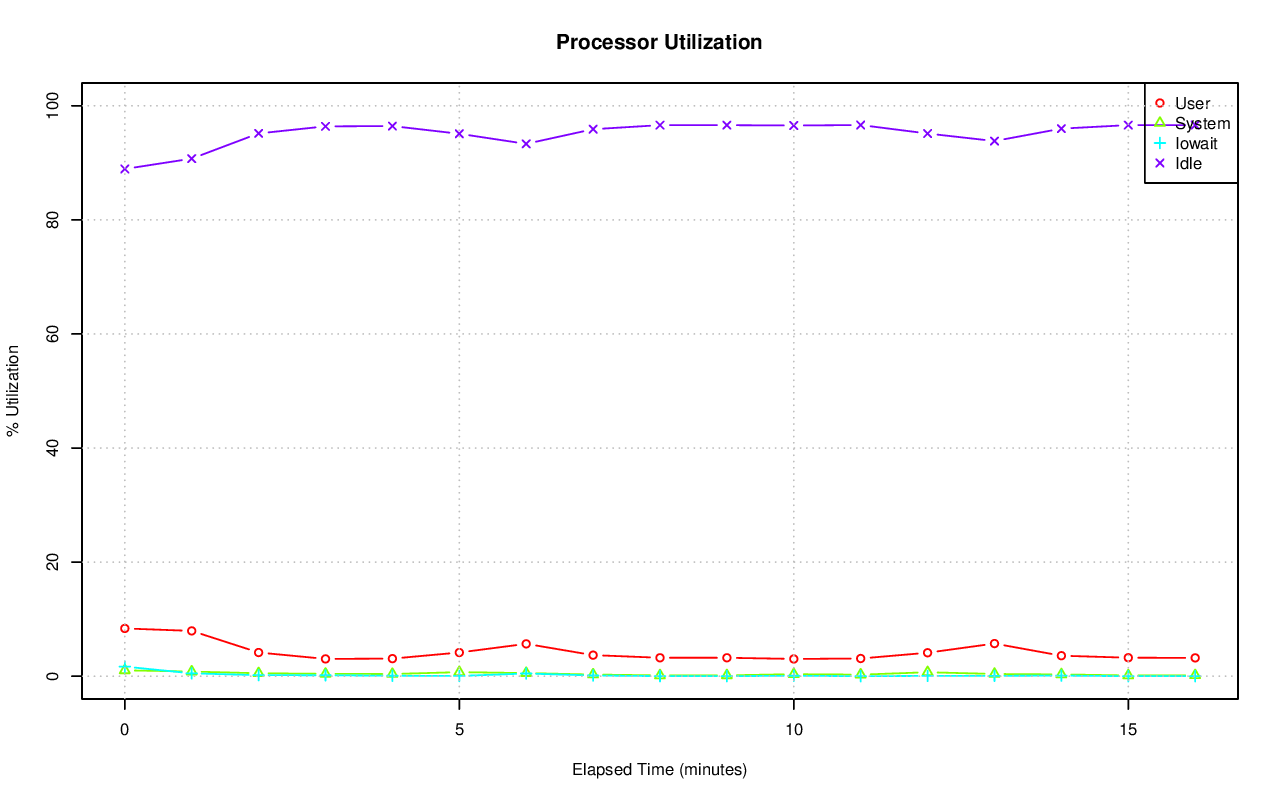

Source data for this figure (header and first rows):
# hostname; interval; timestamp; CPU; %user; %nice; %system; %iowait; %steal; %idle
axle; 60; 1415205102; -1; 8.37; 0.00; 1.03; 1.68; 0.00; 88.93
axle; 60; 1415205102; 0; 13.02; 0.00; 1.46; 2.89; 0.00; 82.63
axle; 60; 1415205102; 1; 2.20; 0.00; 1.67; 2.29; 0.00; 93.84
axle; 60; 1415205102; 2; 2.51; 0.00; 0.50; 0.27; 0.00; 96.73
axle; 60; 1415205102; 3; 0.17; 0.00; 0.13; 0.03; 0.00; 99.67
axle; 60; 1415205102; 4; 1.75; 0.00; 0.75; 1.99; 0.00; 95.51
axle; 60; 1415205102; 5; 0.27; 0.00; 0.47; 0.15; 0.00; 99.12
axle; 60; 1415205102; 6; 1.49; 0.00; 0.60; 0.83; 0.00; 97.08
axle; 60; 1415205102; 7; 0.75; 0.00; 0.43; 1.25; 0.00; 97.56
axle; 60; 1415205102; 8; 50.41; 0.00; 0.90; 1.00; 0.00; 47.69
axle; 60; 1415205102; 9; 38.42; 0.00; 0.60; 0.85; 0.00; 60.13
axle; 60; 1415205102; 10; 2.78; 0.00; 1.00; 1.34; 0.00; 94.88
axle; 60; 1415205102; 11; 0.45; 0.00; 0.47; 0.17; 0.00; 98.91
axle; 60; 1415205102; 12; 3.71; 0.00; 1.20; 1.82; 0.00; 93.27
axle; 60; 1415205102; 13; 5.12; 0.00; 1.00; 1.13; 0.00; 92.74
axle; 60; 1415205102; 14; 2.79; 0.00; 0.50; 0.90; 0.00; 95.81
axle; 60; 1415205102; 15; 1.67; 0.00; 1.28; 0.30; 0.00; 96.75
axle; 60; 1415205102; 16; 21.88; 0.00; 1.39; 1.94; 0.00; 74.79
axle; 60; 1415205102; 17; 9.69; 0.00; 2.19; 4.41; 0.00; 83.72
axle; 60; 1415205102; 18; 69.77; 0.00; 1.48; 2.05; 0.00; 26.70
axle; 60; 1415205102; 19; 5.74; 0.00; 2.06; 2.63; 0.00; 89.57
axle; 60; 1415205102; 20; 8.44; 0.00; 1.45; 1.12; 0.00; 88.98
axle; 60; 1415205102; 21; 42.31; 0.00; 0.87; 0.15; 0.00; 56.67
axle; 60; 1415205102; 22; 1.87; 0.00; 1.32; 0.23; 0.00; 96.57
axle; 60; 1415205102; 23; 2.39; 0.00; 2.14; 0.64; 0.00; 94.84
axle; 60; 1415205102; 24; 54.69; 0.00; 3.01; 5.98; 0.00; 36.32
axle; 60; 1415205102; 25; 15.88; 0.00; 4.51; 11.12; 0.00; 68.50
axle; 60; 1415205102; 26; 25.13; 0.00; 5.51; 9.12; 0.00; 60.23
axle; 60; 1415205102; 27; 19.33; 0.00; 4.11; 10.02; 0.00; 66.54
axle; 60; 1415205102; 28; 12.55; 0.00; 3.85; 10.47; 0.00; 73.13
axle; 60; 1415205102; 29; 14.16; 0.00; 5.72; 7.33; 0.00; 72.79
axle; 60; 1415205102; 30; 16.42; 0.00; 4.61; 9.45; 0.00; 69.53
axle; 60; 1415205102; 31; 21.53; 0.00; 5.33; 8.86; 0.00; 64.28
axle; 60; 1415205102; 32; 0.00; 0.00; 0.02; 0.00; 0.00; 99.98
axle; 60; 1415205102; 33; 0.30; 0.00; 0.50; 0.02; 0.00; 99.18
axle; 60; 1415205102; 34; 0.02; 0.00; 0.05; 0.00; 0.00; 99.93
axle; 60; 1415205102; 35; 61.72; 0.00; 0.33; 0.00; 0.00; 37.94
axle; 60; 1415205102; 36; 0.00; 0.00; 0.05; 0.00; 0.00; 99.95
axle; 60; 1415205102; 37; 0.00; 0.00; 0.03; 0.00; 0.00; 99.97
axle; 60; 1415205102; 38; 0.07; 0.00; 0.12; 0.03; 0.00; 99.78
axle; 60; 1415205102; 39; 0.00; 0.00; 0.02; 0.00; 0.00; 99.98
axle; 60; 1415205102; 40; 0.07; 0.00; 0.12; 0.00; 0.00; 99.82
axle; 60; 1415205102; 41; 0.13; 0.00; 0.30; 0.08; 0.00; 99.48
axle; 60; 1415205102; 42; 0.00; 0.00; 0.07; 0.00; 0.00; 99.93
axle; 60; 1415205102; 43; 0.00; 0.00; 0.02; 0.00; 0.00; 99.98
axle; 60; 1415205102; 44; 0.00; 0.00; 0.03; 0.00; 0.00; 99.97
axle; 60; 1415205102; 45; 0.00; 0.00; 0.03; 0.00; 0.00; 99.97
axle; 60; 1415205102; 46; 0.02; 0.00; 0.03; 0.00; 0.00; 99.95
axle; 60; 1415205102; 47; 0.02; 0.00; 0.02; 0.00; 0.00; 99.97
axle; 60; 1415205102; 48; 0.02; 0.00; 0.03; 0.00; 0.00; 99.95
axle; 60; 1415205102; 49; 0.00; 0.00; 0.00; 0.00; 0.00; 100
axle; 60; 1415205102; 50; 0.03; 0.00; 0.00; 0.00; 0.00; 99.97
axle; 60; 1415205102; 51; 1.47; 0.00; 0.22; 0.57; 0.00; 97.75
axle; 60; 1415205102; 52; 0.00; 0.00; 0.02; 0.00; 0.00; 99.98
axle; 60; 1415205102; 53; 0.00; 0.00; 0.02; 0.00; 0.00; 99.98
axle; 60; 1415205102; 54; 0.00; 0.00; 0.07; 0.00; 0.00; 99.93
axle; 60; 1415205102; 55; 2.17; 0.00; 0.32; 3.55; 0.00; 93.97
axle; 60; 1415205102; 56; 0.00; 0.00; 0.08; 0.00; 0.00; 99.92
axle; 60; 1415205102; 57; 0.32; 0.00; 0.40; 0.18; 0.00; 99.10
axle; 60; 1415205102; 58; 0.02; 0.00; 0.13; 0.00; 0.00; 99.85
... 1,045 more rows
